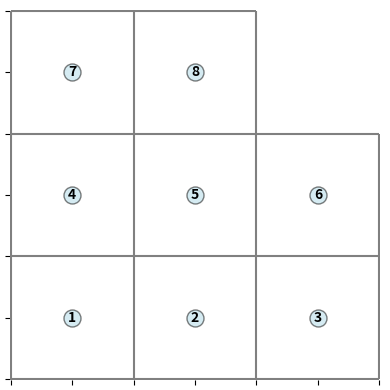

Here is the Python script that generated this plot:
#!/usr/bin/env python3
# -*- coding: utf-8 -*-
"""
Created on Thu Nov 14 12:12:36 2024

[redacted]
"""


import numpy as np
import matplotlib.pyplot as plt


centroids = True
saveFig = True

X = [[1, 3, 5], [1, 3, 5], [1, 3, np.nan]]
Y = [[1, 1, 1], [3, 3, 3], [5, 5, np.nan]]

#%%
fig, ax = plt.subplots(figsize=(4, 4))


# centroids
ax.scatter(X, Y, marker='o', s=150, 
           c='lightblue', alpha=0.5, edgecolors='k')


if centroids == True:
    
    # centroids
    ax.annotate("1", xy=[1, 1], fontweight='bold', ha='center', va='center')
    ax.annotate("2", xy=[3, 1], fontweight='bold', ha='center', va='center')
    ax.annotate("3", xy=[5, 1], fontweight='bold', ha='center', va='center')
    ax.annotate("4", xy=[1, 3], fontweight='bold', ha='center', va='center')
    ax.annotate("5", xy=[3, 3], fontweight='bold', ha='center', va='center')
    ax.annotate("6", xy=[5, 3], fontweight='bold', ha='center', va='center')
    ax.annotate("7", xy=[1, 5], fontweight='bold', ha='center', va='center')
    ax.annotate("8", xy=[3, 5], fontweight='bold', ha='center', va='center')
    
# grid  
ax.hlines([0, 2, 4, 6], xmin=[0, 0, 0, 0], xmax=[6, 6, 6, 4],
          linestyle='-', color='gray')
ax.vlines([0, 2, 4, 6], ymin=[0, 0, 0, 0], ymax=[6, 6, 6, 4],
          linestyle='-', color='gray')


ax.spines[['left', 'right', 'top', 'bottom']].set_visible(False) 
# grid
ax.set_xticklabels([])
ax.set_xlim(-0.01, 6.01)
ax.set_yticklabels([])
ax.set_ylim(-0.01, 6.01)


fig.tight_layout()

if saveFig == True:
    name = "bendMesh"
    fig.savefig(".".join([name,"pdf"]), dpi=300)
    fig.savefig(".".join([name,"png"]), dpi=300)